pico-8 play session: no input (idle)

[t = 1 s] idle ~1s (no d-pad/buttons)
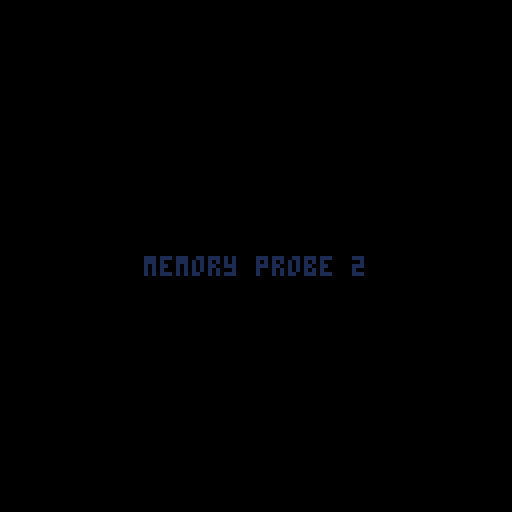
[t = 6 s] idle ~6s (no d-pad/buttons)
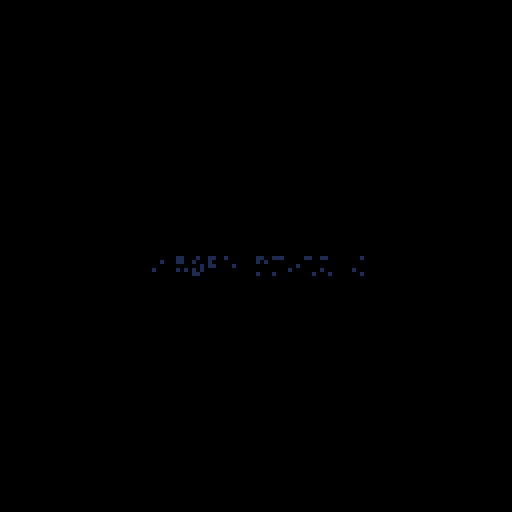
[t = 8 s] idle ~8s (no d-pad/buttons)
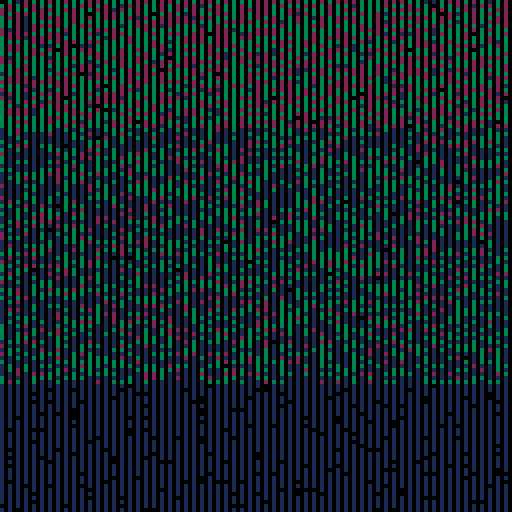

pico-8 cartridge
version 33
__lua__
-- memory probe 2
-- alexthescott
-- 9/28/21 7:48am

fc=0
t=0

cls()
::♥::
if time()<2 then
	print("memory probe 2",36,64,1)
else
	fc+=0.025
	
	for i=0,1024 do
		if t<3 then
			p=0x6000+(rnd()*6144)\1
			v=fc*2
		else
			p=0x6800+(rnd()*6144)\1
			v=fc
		end
	
		poke(p,v)
		t+=1
		
		if t>=6 then
			t=0
		end
	end
	
	if fc>=16 then
		fc=0
	end
end
flip()
goto ♥
__gfx__
00000000000000000000000000000000000000000000000000000000000000000000000000000000000000000000000000000000000000000000000000000000
00000000000000000000000000000000000000000000000000000000000000000000000000000000000000000000000000000000000000000000000000000000
00700700000000000000000000000000000000000000000000000000000000000000000000000000000000000000000000000000000000000000000000000000
00077000000000000000000000000000000000000000000000000000000000000000000000000000000000000000000000000000000000000000000000000000
00077000000000000000000000000000000000000000000000000000000000000000000000000000000000000000000000000000000000000000000000000000
00700700000000000000000000000000000000000000000000000000000000000000000000000000000000000000000000000000000000000000000000000000
